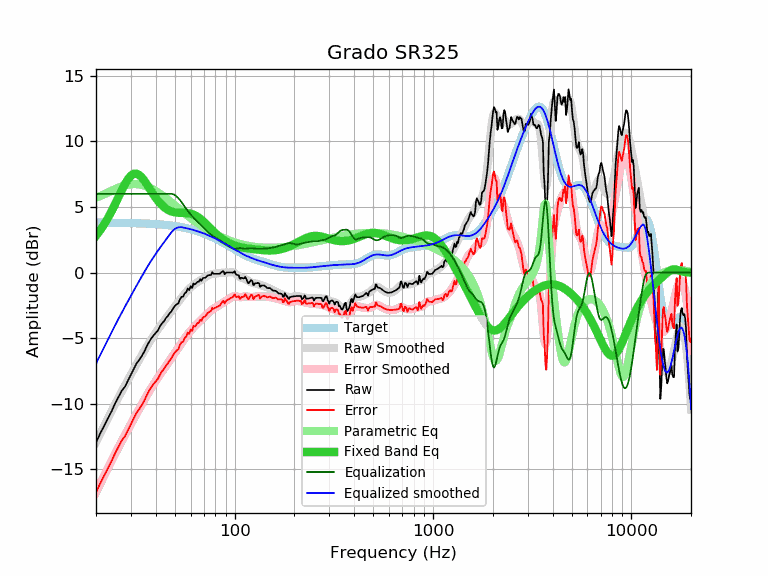

Values plotted in this chart, from the file beside it:
frequency, raw, error, smoothed, error_smoothed, equalization, parametric_eq, equalized_raw, equalized_smoothed, target
20, -12.95, -16.76, -12.94, -16.74, 6.00, 2.81, -6.95, -6.94, 3.80
21, -12.26, -16.06, -12.29, -16.09, 6.00, 3.23, -6.26, -6.29, 3.80
22, -11.67, -15.47, -11.67, -15.47, 6.00, 3.68, -5.67, -5.67, 3.80
23, -11.09, -14.89, -11.08, -14.88, 6.00, 4.17, -5.09, -5.08, 3.80
24, -10.55, -14.35, -10.53, -14.32, 6.00, 4.69, -4.55, -4.53, 3.80
25, -9.95, -13.74, -10.00, -13.79, 6.00, 5.23, -3.95, -4.00, 3.79
26, -9.46, -13.25, -9.50, -13.30, 6.00, 5.77, -3.46, -3.50, 3.79
27, -8.99, -12.78, -9.04, -12.82, 6.00, 6.29, -2.99, -3.04, 3.79
28, -8.69, -12.47, -8.59, -12.37, 6.00, 6.75, -2.69, -2.59, 3.78
29, -8.22, -12.00, -8.17, -11.95, 6.00, 7.12, -2.22, -2.17, 3.78
30, -7.77, -11.54, -7.76, -11.54, 6.00, 7.39, -1.77, -1.76, 3.77
31, -7.34, -11.11, -7.38, -11.14, 6.00, 7.53, -1.34, -1.38, 3.77
32, -6.93, -10.69, -7.00, -10.76, 6.00, 7.54, -0.93, -1.00, 3.76
33, -6.66, -10.42, -6.64, -10.40, 6.00, 7.44, -0.66, -0.64, 3.76
34, -6.36, -10.11, -6.30, -10.04, 6.00, 7.26, -0.36, -0.30, 3.75
35, -6.03, -9.77, -5.97, -9.71, 6.00, 7.02, -0.03, 0.03, 3.74
36, -5.63, -9.36, -5.65, -9.39, 6.00, 6.75, 0.37, 0.35, 3.73
37, -5.29, -9.02, -5.36, -9.08, 6.00, 6.47, 0.71, 0.64, 3.72
38, -5.02, -8.74, -5.08, -8.79, 6.00, 6.20, 0.98, 0.92, 3.72
39, -4.78, -8.49, -4.82, -8.52, 6.00, 5.94, 1.22, 1.18, 3.71
40, -4.60, -8.30, -4.57, -8.26, 6.00, 5.70, 1.40, 1.43, 3.69
41, -4.42, -8.10, -4.34, -8.02, 6.00, 5.49, 1.58, 1.66, 3.68
42, -4.11, -7.78, -4.11, -7.78, 6.00, 5.30, 1.89, 1.89, 3.67
43, -3.87, -7.53, -3.90, -7.56, 6.00, 5.14, 2.13, 2.10, 3.66
44, -3.71, -7.36, -3.69, -7.34, 6.00, 5.00, 2.29, 2.31, 3.64
45, -3.47, -7.10, -3.49, -7.12, 6.00, 4.89, 2.53, 2.51, 3.63
46, -3.31, -6.93, -3.30, -6.91, 6.00, 4.79, 2.69, 2.70, 3.61
47, -3.10, -6.70, -3.11, -6.71, 6.00, 4.72, 2.90, 2.89, 3.60
48, -2.96, -6.54, -2.93, -6.51, 6.00, 4.66, 3.04, 3.07, 3.58
49, -2.71, -6.27, -2.75, -6.31, 5.97, 4.62, 3.26, 3.22, 3.56
50, -2.54, -6.09, -2.57, -6.12, 5.90, 4.59, 3.36, 3.33, 3.54
51, -2.41, -5.94, -2.40, -5.93, 5.80, 4.57, 3.39, 3.40, 3.52
52, -2.35, -5.85, -2.23, -5.74, 5.68, 4.55, 3.32, 3.44, 3.50
53, -2.03, -5.51, -2.07, -5.55, 5.53, 4.55, 3.50, 3.46, 3.48
54, -1.84, -5.30, -1.91, -5.37, 5.37, 4.55, 3.53, 3.46, 3.46
55, -1.83, -5.27, -1.75, -5.19, 5.19, 4.55, 3.36, 3.44, 3.44
56, -1.57, -4.98, -1.61, -5.02, 5.02, 4.54, 3.45, 3.41, 3.41
57, -1.50, -4.89, -1.47, -4.86, 4.86, 4.54, 3.36, 3.39, 3.39
58, -1.21, -4.57, -1.35, -4.71, 4.71, 4.53, 3.50, 3.36, 3.36
59, -1.34, -4.67, -1.23, -4.56, 4.56, 4.51, 3.22, 3.33, 3.33
60, -1.03, -4.34, -1.13, -4.43, 4.43, 4.49, 3.40, 3.30, 3.30
61, -1.18, -4.46, -1.03, -4.31, 4.31, 4.46, 3.13, 3.28, 3.28
62, -0.82, -4.07, -0.94, -4.19, 4.19, 4.42, 3.37, 3.25, 3.25
63, -0.90, -4.12, -0.86, -4.08, 4.08, 4.37, 3.18, 3.22, 3.22
64, -0.80, -3.99, -0.79, -3.97, 3.97, 4.32, 3.17, 3.18, 3.18
65, -0.70, -3.85, -0.72, -3.87, 3.87, 4.25, 3.17, 3.15, 3.15
66, -0.70, -3.82, -0.66, -3.77, 3.77, 4.18, 3.07, 3.12, 3.12
67, -0.50, -3.59, -0.59, -3.68, 3.68, 4.11, 3.18, 3.08, 3.08
68, -0.63, -3.68, -0.53, -3.58, 3.58, 4.03, 2.95, 3.05, 3.05
69, -0.44, -3.46, -0.47, -3.49, 3.49, 3.94, 3.05, 3.01, 3.01
70, -0.40, -3.38, -0.42, -3.39, 3.39, 3.85, 2.99, 2.98, 2.98
71, -0.40, -3.34, -0.36, -3.30, 3.30, 3.76, 2.90, 2.94, 2.94
72, -0.31, -3.22, -0.30, -3.21, 3.21, 3.67, 2.90, 2.91, 2.91
73, -0.23, -3.10, -0.25, -3.12, 3.12, 3.58, 2.89, 2.87, 2.87
74, -0.19, -3.02, -0.20, -3.03, 3.03, 3.49, 2.84, 2.83, 2.83
75, -0.19, -2.98, -0.16, -2.95, 2.95, 3.40, 2.76, 2.79, 2.79
76, -0.18, -2.93, -0.13, -2.88, 2.88, 3.32, 2.70, 2.75, 2.75
77, 0.03, -2.68, -0.11, -2.82, 2.82, 3.23, 2.85, 2.71, 2.71
78, -0.09, -2.76, -0.09, -2.77, 2.77, 3.15, 2.67, 2.67, 2.67
79, -0.09, -2.72, -0.09, -2.72, 2.72, 3.07, 2.63, 2.63, 2.63
... 553 more rows
